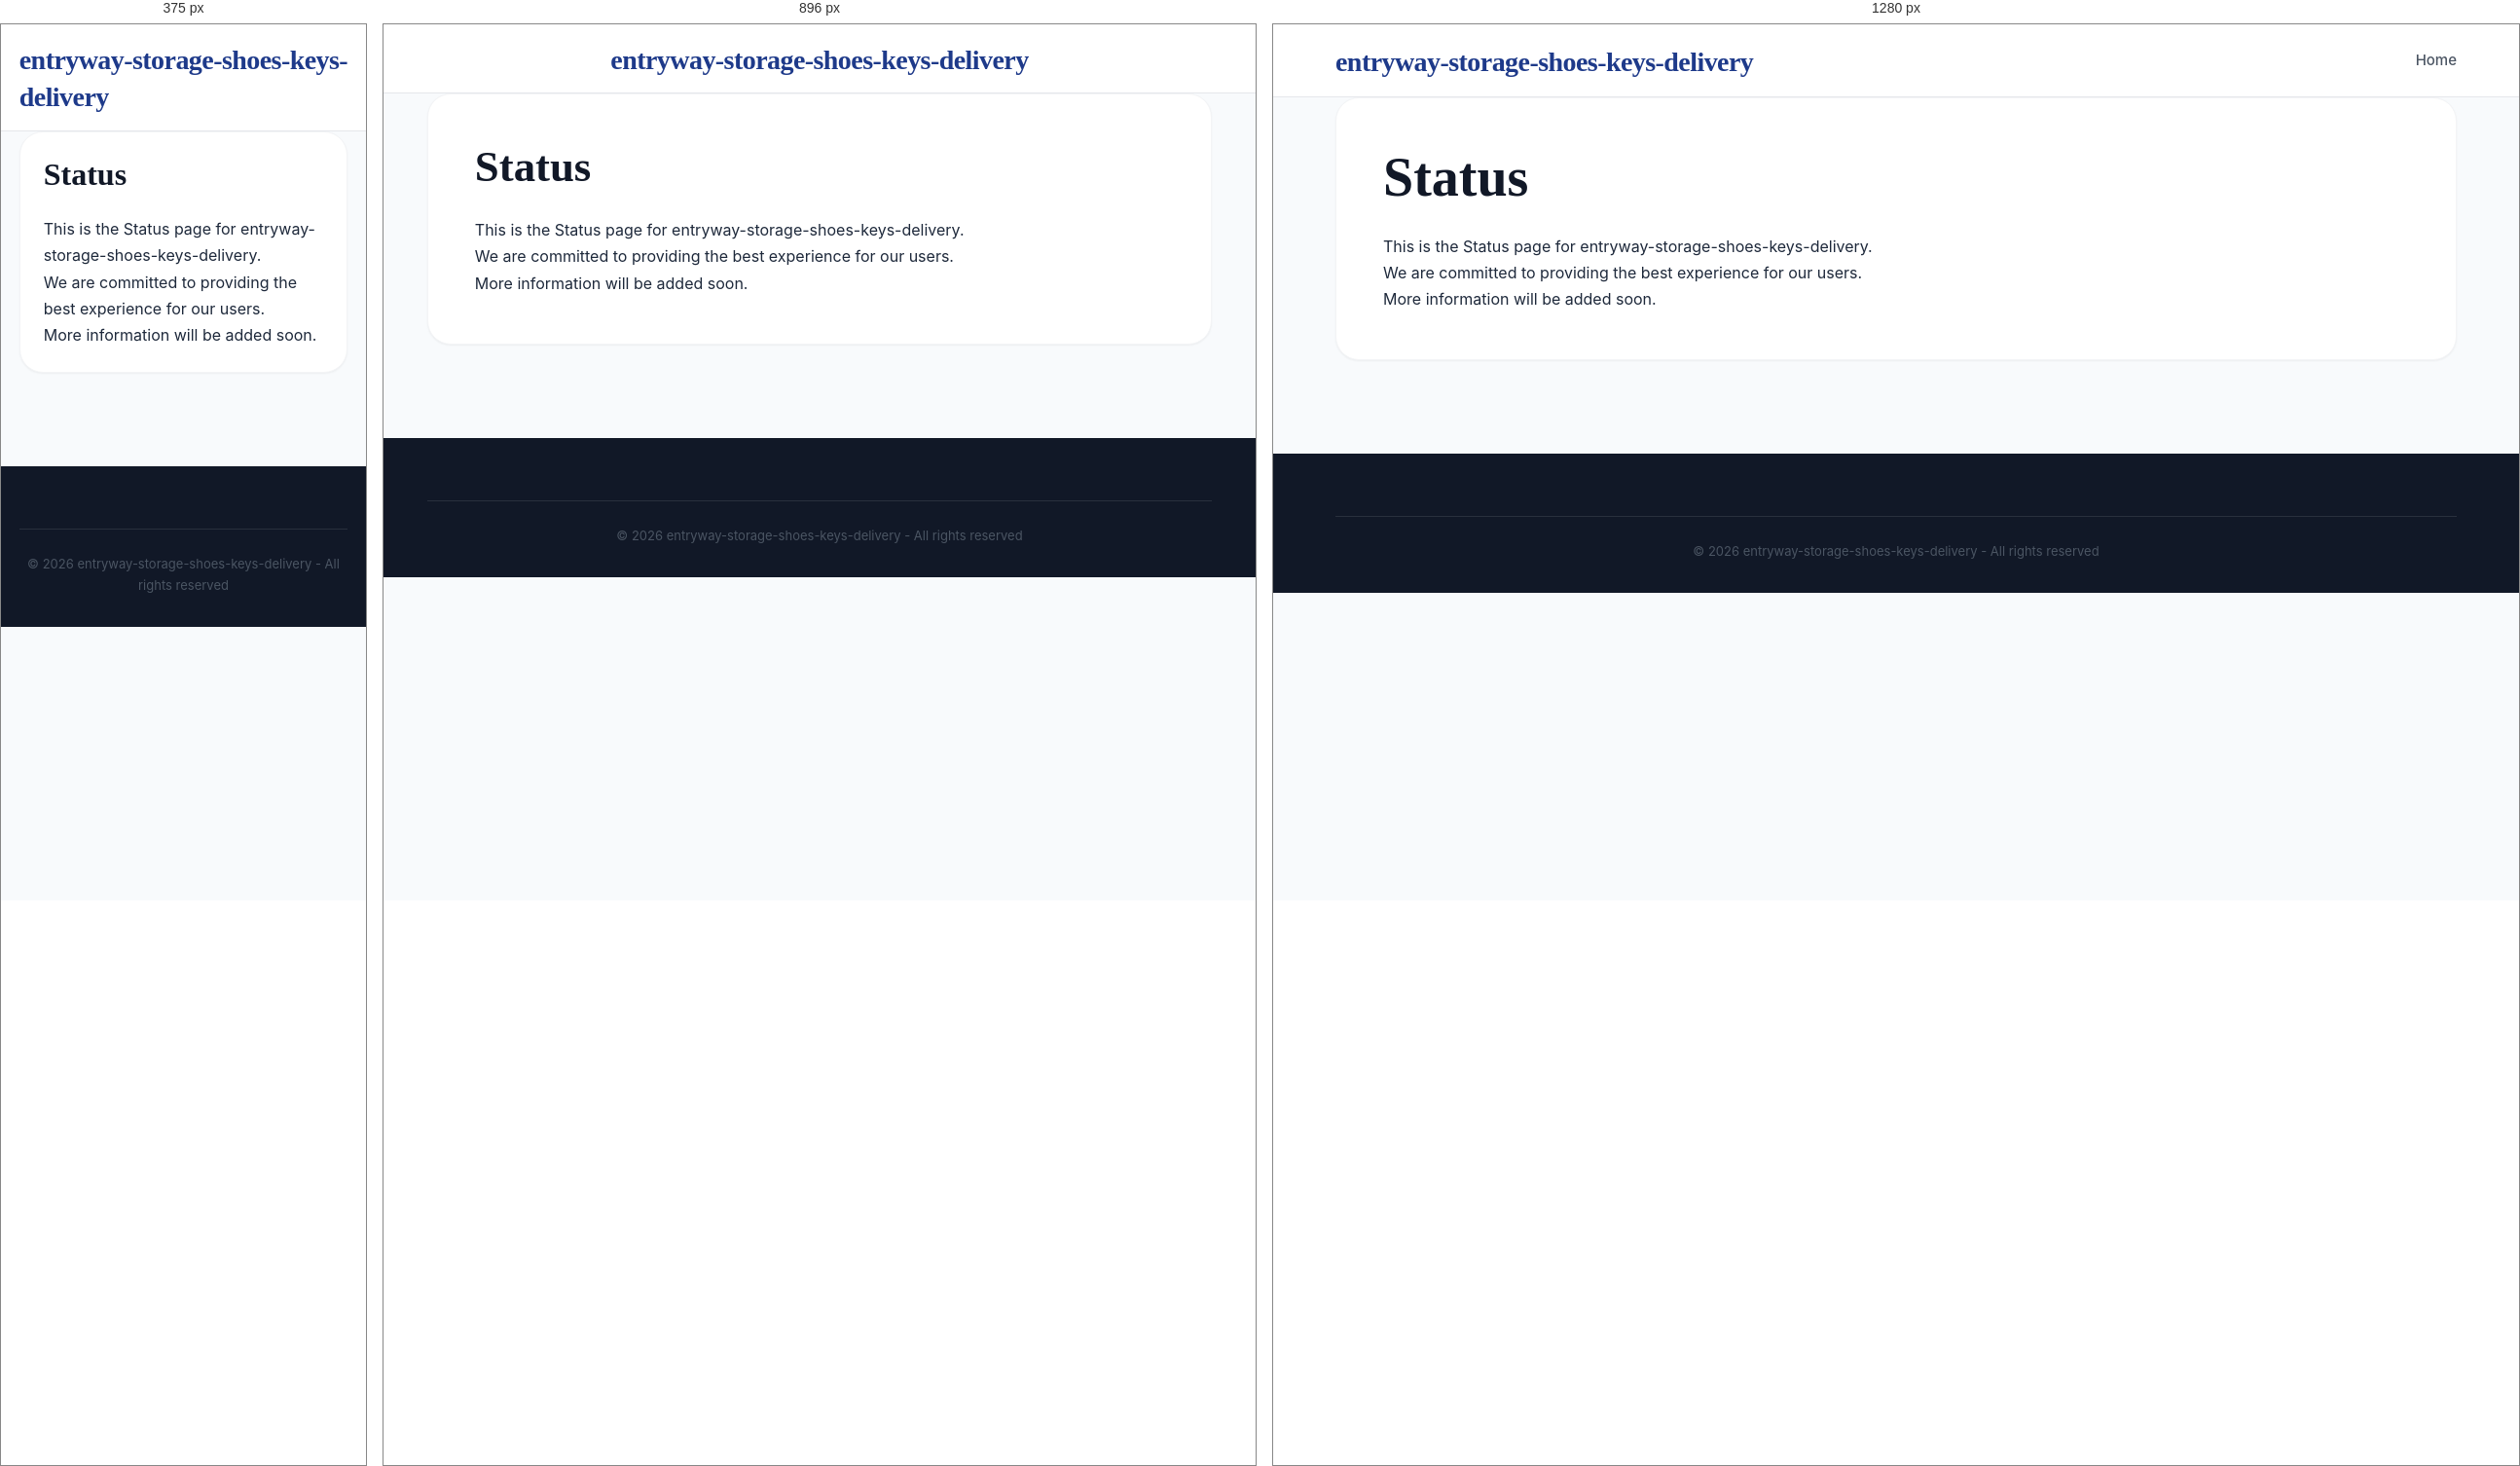
Rendered at 375 px, 896 px and 1280 px, left to right.

<!-- file: status.html -->
<!DOCTYPE html>
<html lang="en">
<head>
    <meta charset="UTF-8">
    <meta name="viewport" content="width=device-width, initial-scale=1.0">
    <title>Status - entryway-storage-shoes-keys-delivery</title>
    <meta name="description" content="Information about Status">
    <link rel="stylesheet" href="css/style.css">
</head>
<body>
    <header class="header">
        <div class="container">
            <div class="header-content">
                <h1 class="logo"><a href="index.html">entryway-storage-shoes-keys-delivery</a></h1>
                <nav class="nav">
                    <a href="index.html" class="nav-link">Home</a>
                </nav>
            </div>
        </div>
    </header>

    <main class="main">
        <div class="container">
            <div class="article-full">
                <h1>Status</h1>
                <div class="legal-content">
                    <p>This is the Status page for entryway-storage-shoes-keys-delivery.</p>
                    <p>We are committed to providing the best experience for our users.</p>
                    <p>More information will be added soon.</p>
                </div>
            </div>
        </div>
    </main>

    <footer class="footer">
        <div class="container">
            <div class="footer-bottom">
                <p>&copy; 2026 entryway-storage-shoes-keys-delivery - All rights reserved</p>
            </div>
        </div>
    </footer>
</body>
</html>

/* @media block from style.css */
@media (max-width: 1024px) {
    .mobile-menu-toggle {
        display: flex;
    }

    .nav {
        display: none;
        position: absolute;
        top: 100%;
        left: 0;
        width: 100%;
        background: var(--white);
        flex-direction: column;
        padding: 1rem 0;
        box-shadow: var(--shadow-lg);
        border-top: 1px solid var(--gray-100);
        z-index: 1000;
        gap: 0;
    }

    .nav.active {
        display: flex;
    }

    .nav-link {
        width: 100%;
        padding: 1rem 2rem;
        border-bottom: 1px solid var(--gray-50);
    }

    .nav-dropdown {
        width: 100%;
    }

    .dropdown-content {
        position: static;
        display: block;
        box-shadow: none;
        border: none;
        padding: 0;
        background: var(--gray-50);
    }

    .dropdown-content a {
        padding: 1rem 3rem;
    }

    .content-and-sidebar {
        flex-direction: column;
    }
    .main-content, .sidebar {
        flex: 0 0 100%;
    }
    .header-content {
        flex-direction: column;
        gap: 1rem;
    }
}

/* @media block from style.css */
@media (max-width: 768px) {
    .article-grid {
        grid-template-columns: 1fr !important;
    }
    .article-full {
        padding: 1.5rem;
    }
    .nav {
        overflow-x: auto;
        width: 100%;
        justify-content: flex-start;
        padding-bottom: 0.5rem;
    }
}